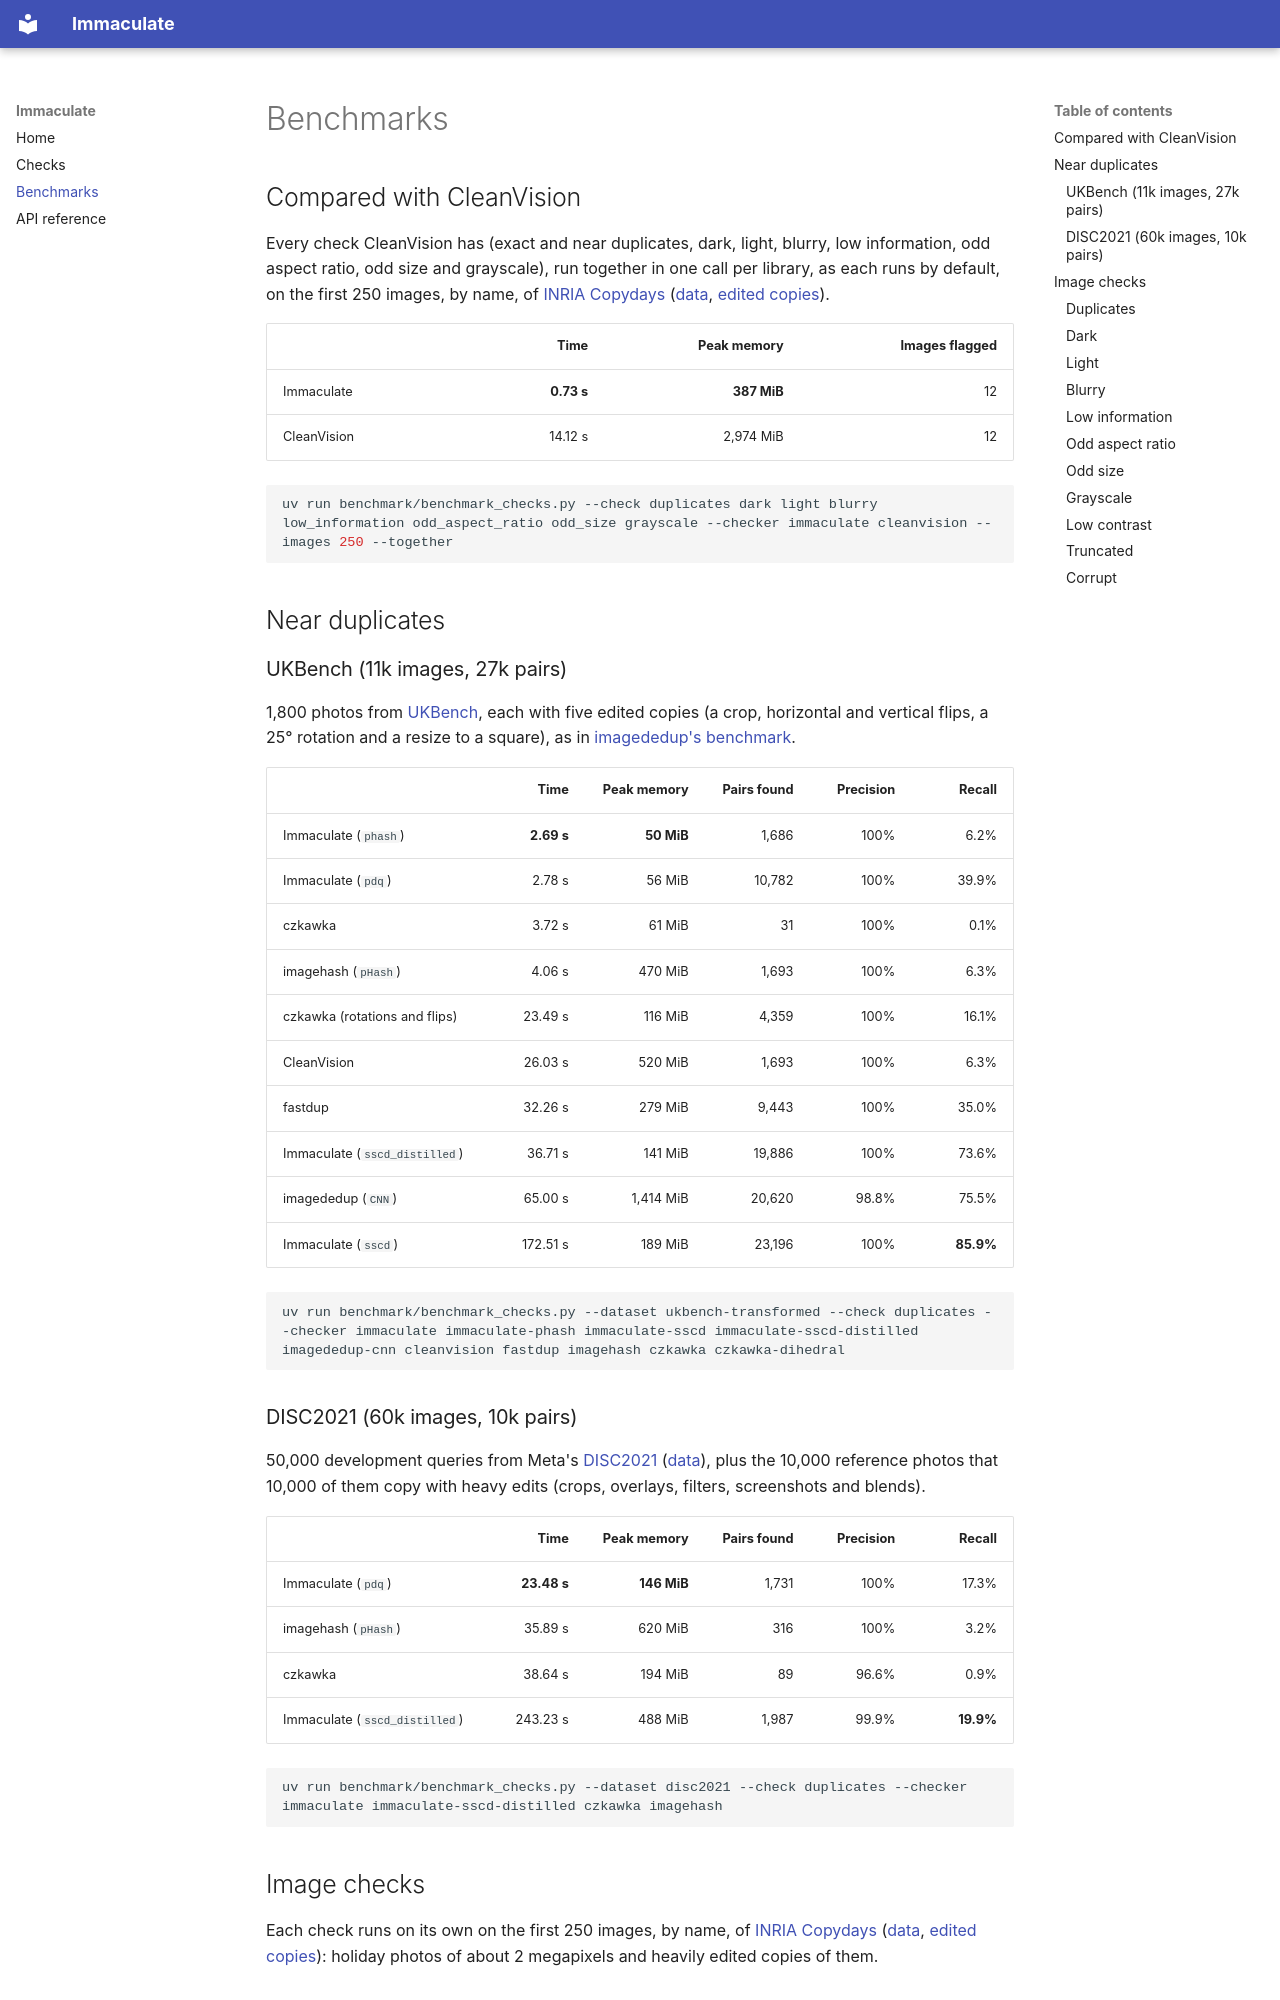

repository: Pbatch/Immaculate · page: benchmarks/index.html · generator: mkdocs

# Benchmarks

## Compared with CleanVision

Every check CleanVision has (exact and near duplicates, dark, light, blurry, low information, odd aspect ratio, odd size and grayscale), run together in one call per library, as each runs by default, on the first 250 images, by name, of [INRIA Copydays](https://thoth.inrialpes.fr/~jegou/data.php.html#copydays) ([data](https://dl.fbaipublicfiles.com/vissl/datasets/copydays_original.tar.gz), [edited copies](https://dl.fbaipublicfiles.com/vissl/datasets/copydays_strong.tar.gz)).

| | Time | Peak memory | Images flagged |
|---|---:|---:|---:|
| Immaculate | **0.73 s** | **387 MiB** | 12 |
| CleanVision | 14.12 s | 2,974 MiB | 12 |

```bash
uv run benchmark/benchmark_checks.py --check duplicates dark light blurry low_information odd_aspect_ratio odd_size grayscale --checker immaculate cleanvision --images 250 --together
```

## Near duplicates

### UKBench (11k images, 27k pairs)

1,800 photos from [UKBench](https://archive.org/details/ukbench), each with five edited copies (a crop, horizontal and vertical flips, a 25° rotation and a resize to a square), as in [imagededup's benchmark](https://idealo.github.io/imagededup/user_guide/benchmarks/).

| | Time | Peak memory | Pairs found | Precision | Recall |
|---|---:|---:|---:|---:|---:|
| Immaculate (`phash`) | **2.69 s** | **50 MiB** | 1,686 | 100% | 6.2% |
| Immaculate (`pdq`) | 2.78 s | 56 MiB | 10,782 | 100% | 39.9% |
| czkawka | 3.72 s | 61 MiB | 31 | 100% | 0.1% |
| imagehash (`pHash`) | 4.06 s | 470 MiB | 1,693 | 100% | 6.3% |
| czkawka (rotations and flips) | 23.49 s | 116 MiB | 4,359 | 100% | 16.1% |
| CleanVision | 26.03 s | 520 MiB | 1,693 | 100% | 6.3% |
| fastdup | 32.26 s | 279 MiB | 9,443 | 100% | 35.0% |
| Immaculate (`sscd_distilled`) | 36.71 s | 141 MiB | 19,886 | 100% | 73.6% |
| imagededup (`CNN`) | 65.00 s | 1,414 MiB | 20,620 | 98.8% | 75.5% |
| Immaculate (`sscd`) | 172.51 s | 189 MiB | 23,196 | 100% | **85.9%** |

```bash
uv run benchmark/benchmark_checks.py --dataset ukbench-transformed --check duplicates --checker immaculate immaculate-phash immaculate-sscd immaculate-sscd-distilled imagededup-cnn cleanvision fastdup imagehash czkawka czkawka-dihedral
```
